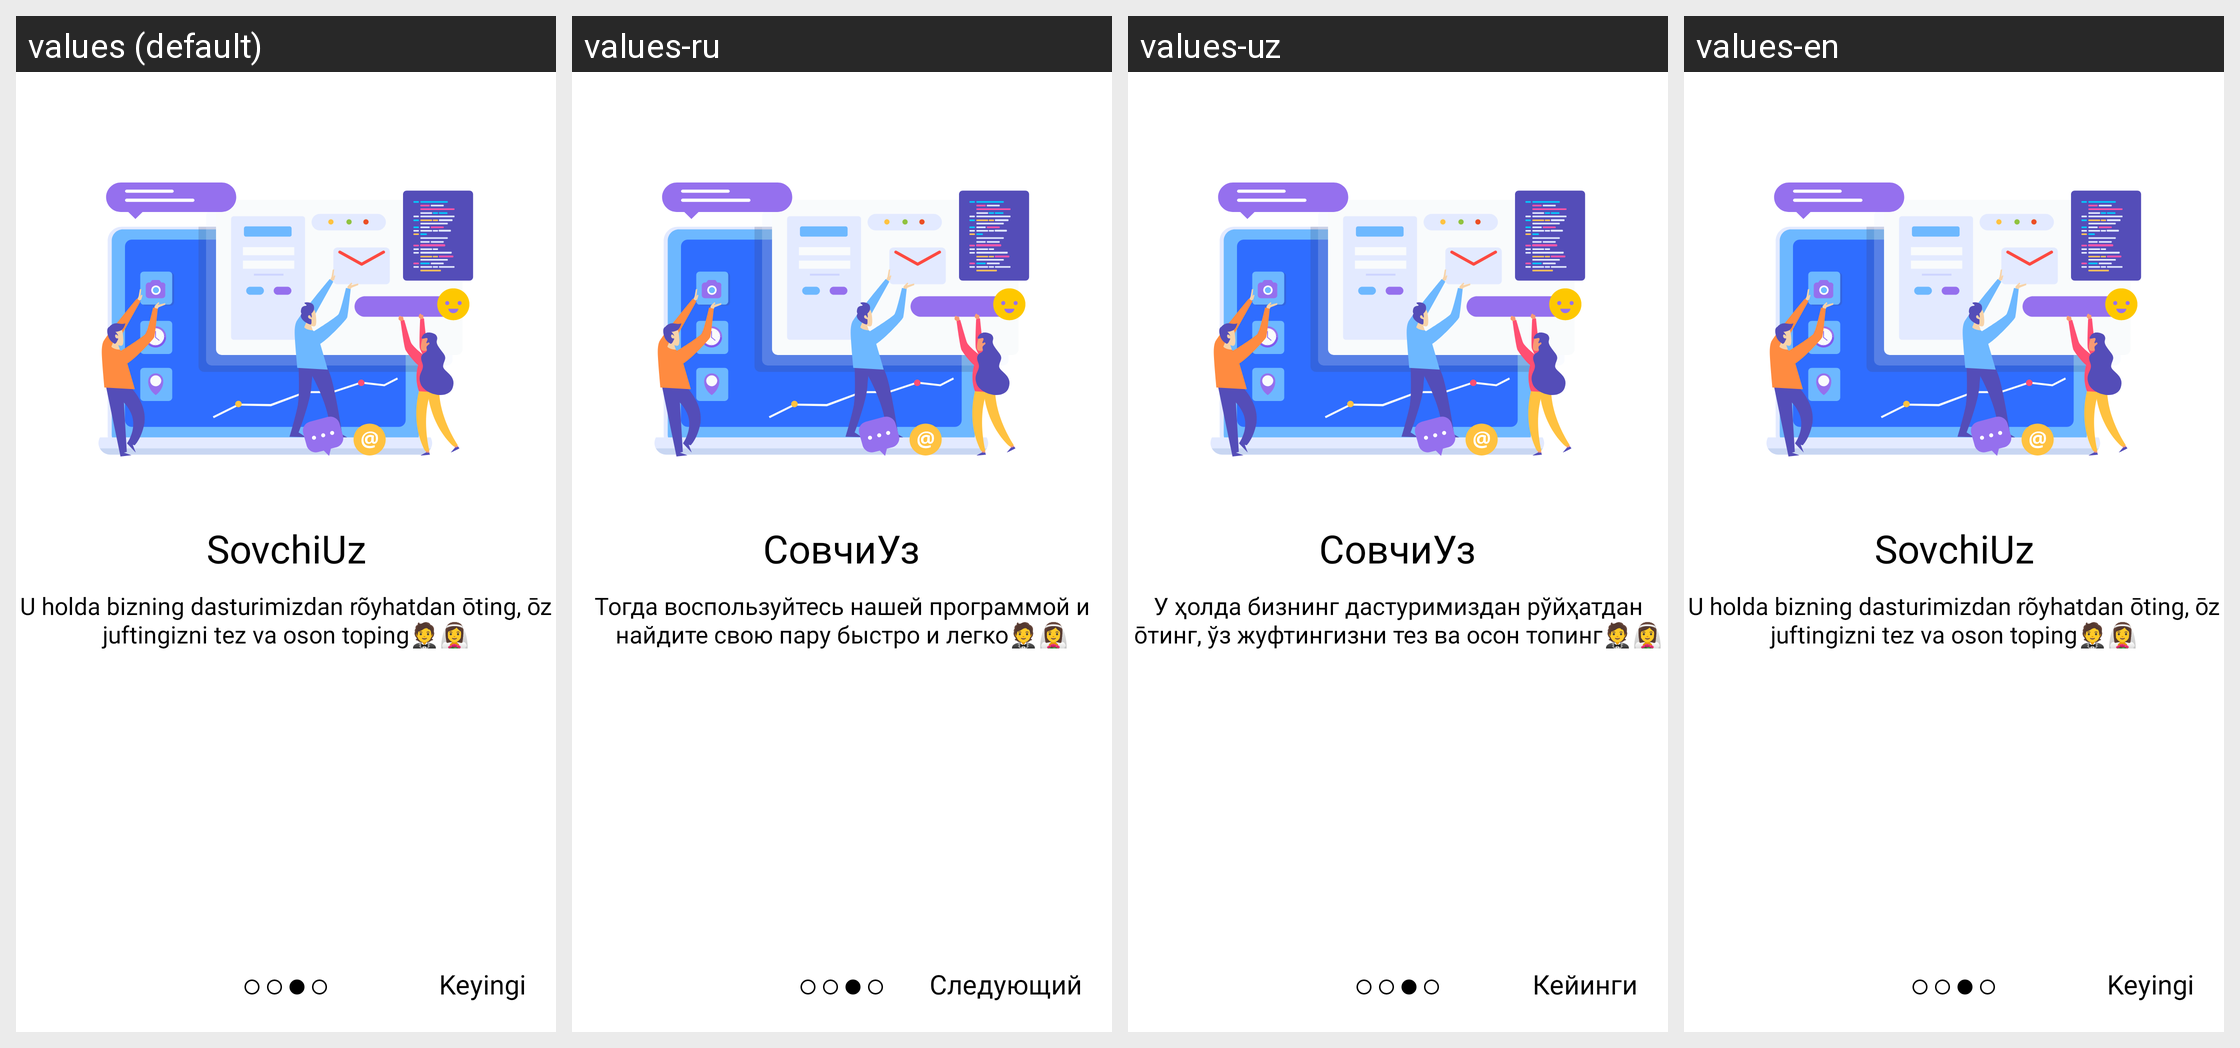

Locale-by-locale string values for the Android screen shown in this grid:
Android screen res/layout/screen_item3.xml rendered under 4 locales, left to right: values (default), values-ru, values-uz, values-en. Device: Nexus 5 (rendered at 1080×1920; each locale shown at half size, 540×960, under a caption strip naming it); theme Theme.SovchiUz.
Strings drawn on this screen, with the default value and each locale's value (text and hints the layout hard-codes, and strings that could not be matched under every locale, appear in the picture but are not listed):

screen_three
  values: SovchiUz
  values-ru: СовчиУз
  values-uz: СовчиУз
  values-en: SovchiUz

screen_threes
  values: U holda bizning dasturimizdan rõyhatdan ōting, ōz juftingizni tez va oson toping🤵👰‍♀
  values-ru: Тогда воспользуйтесь нашей программой и найдите свою пару быстро и легко🤵👰‍♀
  values-uz: У ҳолда бизнинг дастуримиздан рўйҳатдан ōтинг, ўз жуфтингизни тез ва осон топинг🤵👰‍♀
  values-en: U holda bizning dasturimizdan rõyhatdan ōting, ōz juftingizni tez va oson toping🤵👰‍♀

next
  values: Keyingi
  values-ru: Следующий
  values-uz: Кейинги
  values-en: Keyingi
